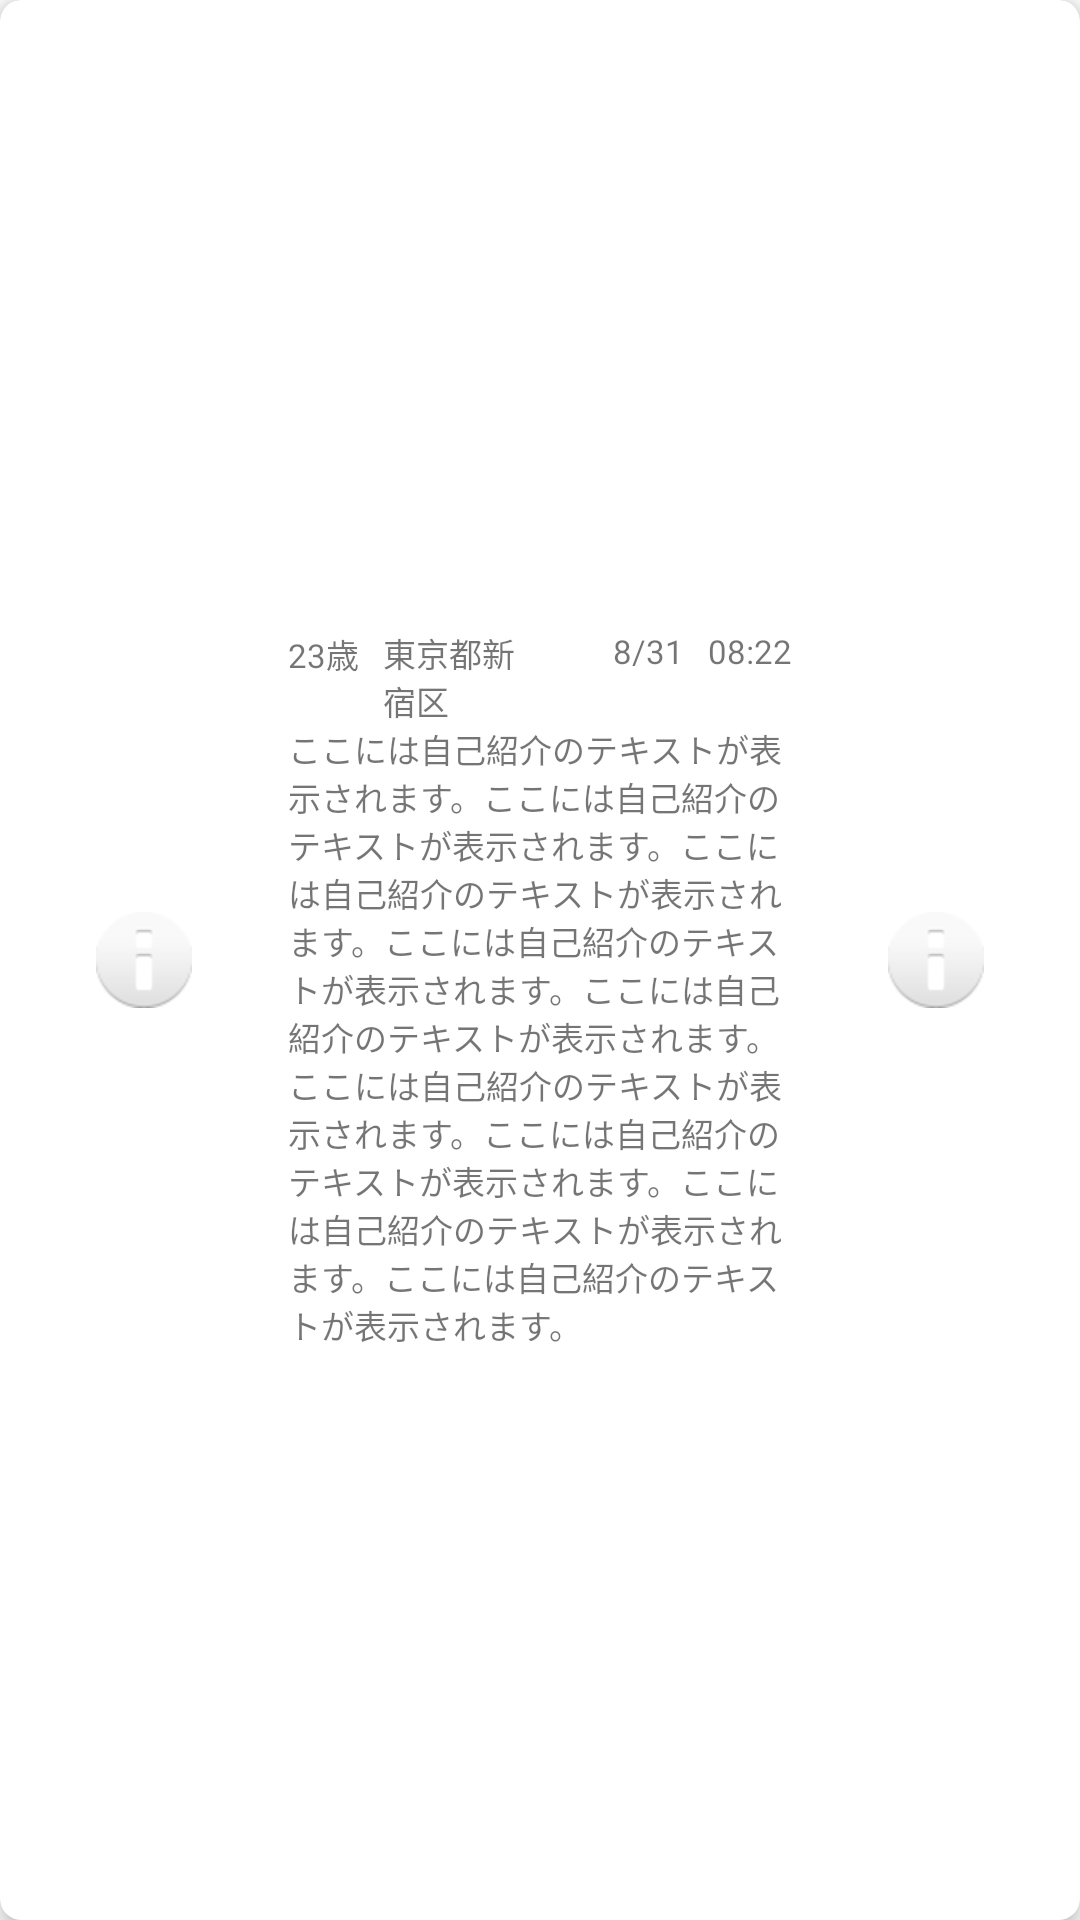

Here is an Android app screen rendered from its layout file. Give the layout XML and the strings, colors and styles it references.
<!-- AndroidManifest.xml: application theme Theme.Love -->
<!-- res/layout/listitem.xml -->
<?xml version="1.0" encoding="utf-8"?>
<androidx.cardview.widget.CardView xmlns:android="http://schemas.android.com/apk/res/android"
    xmlns:app="http://schemas.android.com/apk/res-auto"
    android:id="@+id/cardView"
    android:layout_width="match_parent"
    android:layout_height="wrap_content"
    app:cardBackgroundColor="#fff"
    app:cardCornerRadius="7dp"
    app:cardElevation="5dp">
    <androidx.constraintlayout.widget.ConstraintLayout
        android:layout_width="match_parent"
        android:layout_height="match_parent">
        <LinearLayout
            android:id="@+id/listBox"
            android:layout_width="0dp"
            android:layout_height="wrap_content"
            android:layout_marginTop="8dp"
            android:layout_marginBottom="8dp"
            android:orientation="horizontal"
            app:layout_constraintBottom_toBottomOf="parent"
            app:layout_constraintEnd_toEndOf="parent"
            app:layout_constraintStart_toStartOf="parent"
            app:layout_constraintTop_toTopOf="parent">
            <ImageView
                android:id="@+id/img_item"
                android:layout_width="wrap_content"
                android:layout_height="wrap_content"
                android:layout_gravity="center"
                android:layout_marginStart="32dp"
                android:layout_marginLeft="32dp"
                android:layout_marginTop="16dp"
                android:layout_marginEnd="32dp"
                android:layout_marginRight="32dp"
                android:layout_marginBottom="16dp"
                android:contentDescription="@string/ProfilePics"
                app:srcCompat="@android:drawable/ic_dialog_info" />
            <LinearLayout
                android:layout_width="0dp"
                android:layout_height="wrap_content"
                android:layout_weight="1"
                android:orientation="vertical">
                <TextView
                    android:id="@+id/NickName"
                    android:layout_width="match_parent"
                    android:layout_height="wrap_content"
                    />
                <LinearLayout
                    android:id="@+id/firstLine"
                    android:baselineAligned="false"
                    android:layout_width="match_parent"
                    android:layout_height="wrap_content"
                    android:orientation="horizontal">
                    <LinearLayout
                        android:id="@+id/left"
                        android:layout_width="match_parent"
                        android:layout_height="wrap_content"
                        android:gravity="start"
                        android:layout_weight="1"
                        android:orientation="horizontal">
                        <TextView
                            android:id="@+id/YourAge"
                            android:layout_width="wrap_content"
                            android:layout_height="wrap_content"
                            android:textSize="11sp"
                            android:layout_marginEnd="8dp"
                            android:layout_gravity="start"
                            android:text="@string/YourAge" />
                        <TextView
                            android:id="@+id/YourAddress"
                            android:layout_width="wrap_content"
                            android:layout_height="wrap_content"
                            android:textSize="11sp"
                            android:text="@string/YourAddress" />
                    </LinearLayout>
                    <LinearLayout
                        android:id="@+id/right"
                        android:layout_width="match_parent"
                        android:layout_height="wrap_content"
                        android:layout_weight="1"
                        android:gravity="end"
                        android:orientation="horizontal">
                        <TextView
                            android:id="@+id/Date"
                            android:layout_marginEnd="8dp"
                            android:layout_width="wrap_content"
                            android:layout_height="wrap_content"
                            android:textSize="11sp"
                            android:text="@string/YourDate" />
                        <TextView
                            android:id="@+id/Time"
                            android:layout_width="wrap_content"
                            android:layout_height="wrap_content"
                            android:text="@string/YourTime"
                            android:textSize="11sp" />
                    </LinearLayout>
                </LinearLayout>
                <TextView
                    android:id="@+id/Profile"
                    android:layout_width="match_parent"
                    android:layout_height="wrap_content"
                    android:textSize="11sp"
                    android:text="@string/Profile" />
            </LinearLayout>
            <ImageView
                android:id="@+id/Popup"
                android:layout_width="wrap_content"
                android:layout_height="wrap_content"
                android:layout_gravity="center"
                android:layout_marginStart="32dp"
                android:layout_marginLeft="32dp"
                android:layout_marginTop="16dp"
                android:layout_marginEnd="32dp"
                android:layout_marginRight="32dp"
                android:layout_marginBottom="16dp"
                android:contentDescription="@string/ProfilePics"
                app:srcCompat="@android:drawable/ic_dialog_info" />
        </LinearLayout>

    </androidx.constraintlayout.widget.ConstraintLayout>
</androidx.cardview.widget.CardView>
<!-- resources referenced by this layout -->
<resources>
  <string name="Profile">ここには自己紹介のテキストが表示されます。ここには自己紹介のテキストが表示されます。ここには自己紹介のテキストが表示されます。ここには自己紹介のテキストが表示されます。ここには自己紹介のテキストが表示されます。ここには自己紹介のテキストが表示されます。ここには自己紹介のテキストが表示されます。ここには自己紹介のテキストが表示されます。ここには自己紹介のテキストが表示されます。</string>
  <string name="ProfilePics">プロフィール写真</string>
  <string name="YourAddress">東京都新宿区</string>
  <string name="YourAge">23歳</string>
  <string name="YourDate">8/31</string>
  <string name="YourTime">08:22</string>
  <style name="Theme.Love" parent="Theme.MaterialComponents.DayNight.NoActionBar">
          
          <item name="colorPrimary">@color/purple_500</item>
          <item name="colorPrimaryVariant">@color/purple_700</item>
          <item name="colorOnPrimary">@color/white</item>
          
          <item name="colorSecondary">@color/teal_200</item>
          <item name="colorSecondaryVariant">@color/teal_700</item>
          <item name="colorOnSecondary">@color/black</item>
          
          <item name="android:statusBarColor" tools:targetApi="l">?attr/colorPrimaryVariant</item>
          
      </style>
  <color name="purple_500">#FF6200EE</color>
  <color name="purple_700">#FF3700B3</color>
  <color name="white">#FFFFFFFF</color>
  <color name="teal_200">#FF018786</color>
  <color name="teal_700">#FF018786</color>
  <color name="black">#FF000000</color>
</resources>
